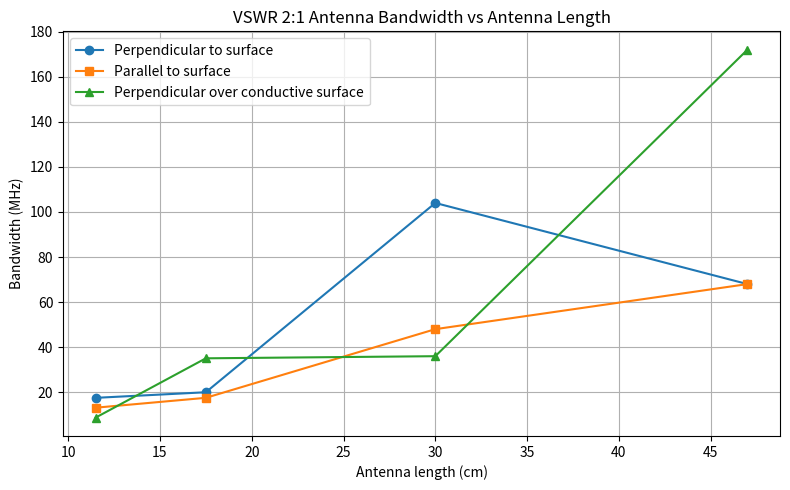
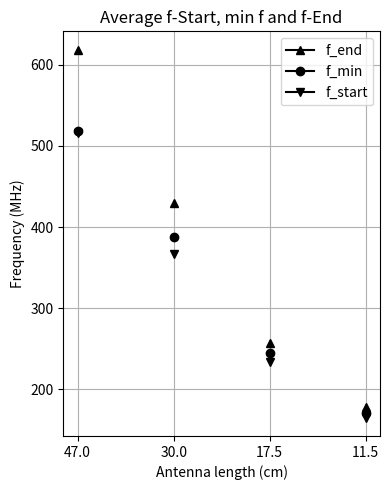

These charts were generated, in order, by the following Python code:
import matplotlib.pyplot as plt
import pandas as pd
import numpy

# --- Table 1: perpendicular to kitchen surface---
df_free = pd.DataFrame({
    "Nr": [1, 2, 3, 4],
    "Antenna length (cm)": [11.5, 17.5, 30, 47],
    "min f (MHz)": [532, 412, 248, 181.46],
    "min SWR": [1.52, 1.19, 1.32, 1.53],
    "min RL (dB)": [13.77, 21.26, 17.18, 13.55],
    "Z_L": [57.8 - 21.0678j, 54.9 - 7.6495j, 61.1 - 10.4181j, 73 - 11.6943j],
    "Bandwidth (MHz)": [68, 104, 20, 17.52],
    "f-Start (MHz)": [588, 372, 240, 172],
    "f-End (MHz)": [656, 476, 260, 190.226]
})

# --- Table 2: Antenna straight parallel to kitchen surface ---
df_parallel = pd.DataFrame({
    "Nr": [1, 2, 3, 4],
    "Antenna length (cm)": [11.5, 17.5, 30, 47],
    "min f (MHz)": [496, 348, 247.19, 168.316],
    "min SWR": [1.21, 1.16, 1.15, 1.27],
    "min RL (dB)": [20.4, 22.36, 23.14, 18.4],
    "Z_L": [59.6 - 4.1890j, 54.6 - 6.3964j, 44.1 + 2.9044j, 51.8 - 12.2009j],
    "Bandwidth (MHz)": [68, 48, 17.528, 13.146],
    "f-Start (MHz)": [456, 348, 238.428, 163.93],
    "f-End (MHz)": [524, 396, 255.956, 177.080]
})

# --- Table 3: Antenna perpendicular upright over a conductive surface ---
df_perpendicular = pd.DataFrame({
    "Nr": [1, 2, 3, 4],
    "Antenna length (cm)": [11.5, 17.5, 30, 47],
    "min f (MHz)": [528, 404, 238.43, 163.934],
    "min SWR": [1.10, 1.58, 1.14, 1.49],
    "min RL (dB)": [26.36, 13.38, 23.74, 14.11],
    "Z_L": [46.9 + 3.4834j, 49.4 + 21.8049j, 44.7 + 0.3146j, 33.4 + 1.0337j],
    "Bandwidth (MHz)": [172, 36, 35.06, 8.76],
    "f-Start (MHz)": [504, 380, 220.9, 159.5],
    "f-End (MHz)": [676, 416, 255.94, 168.32]
})

plt.figure(figsize=(8, 5))

plt.plot(
    df_free["Antenna length (cm)"][::-1],
    df_free["Bandwidth (MHz)"],
    marker="o",
    label="Perpendicular to surface"
)

plt.plot(
    df_parallel["Antenna length (cm)"][::-1],
    df_parallel["Bandwidth (MHz)"],
    marker="s",
    label="Parallel to surface"
)

plt.plot(
    df_perpendicular["Antenna length (cm)"][::-1],
    df_perpendicular["Bandwidth (MHz)"],
    marker="^",
    label="Perpendicular over conductive surface"
)

plt.xlabel("Antenna length (cm)")
plt.ylabel("Bandwidth (MHz)")
plt.title("VSWR 2:1 Antenna Bandwidth vs Antenna Length")
plt.grid(True)
plt.legend()
plt.tight_layout()

plt.show()

plt.figure(figsize=(4, 5))

for i in range(df_free.shape[0]):
    N = df_free["Nr"].iat[i]
    L = df_free["Antenna length (cm)"].iat[i]
    f_start = (1/3)* (df_free["f-Start (MHz)"].iat[i] + df_parallel["f-Start (MHz)"].iat[i] + df_perpendicular["f-Start (MHz)"].iat[i])
    f_center = (1/3) * (df_free["min f (MHz)"].iat[i] + df_parallel["min f (MHz)"].iat[i] + df_perpendicular["min f (MHz)"].iat[i])
    f_end = (1/3) * (df_free["f-End (MHz)"].iat[i] + df_parallel["f-End (MHz)"].iat[i] + df_perpendicular["f-End (MHz)"].iat[i])

    plt.plot(
        N-1,
        f_end,
        marker="^",
        color='black',
        label = "f_end" if i == 0 else None
    )

    plt.plot(
        N-1,
        f_center,
        marker="o",
        color='black',
        label = "f_min" if i == 0 else None
    )

    plt.plot(
        N-1,
        f_start,
        marker='v',
        color='black',
        label = "f_start" if i == 0 else None
    )
    
    plt.xticks(range(len(df_free["Nr"])), df_free["Antenna length (cm)"][::-1])



plt.title("Average f-Start, min f and f-End")
plt.ylabel("Frequency (MHz)")
plt.xlabel("Antenna length (cm)")
plt.legend()
plt.grid(True)
plt.tight_layout()
plt.show()